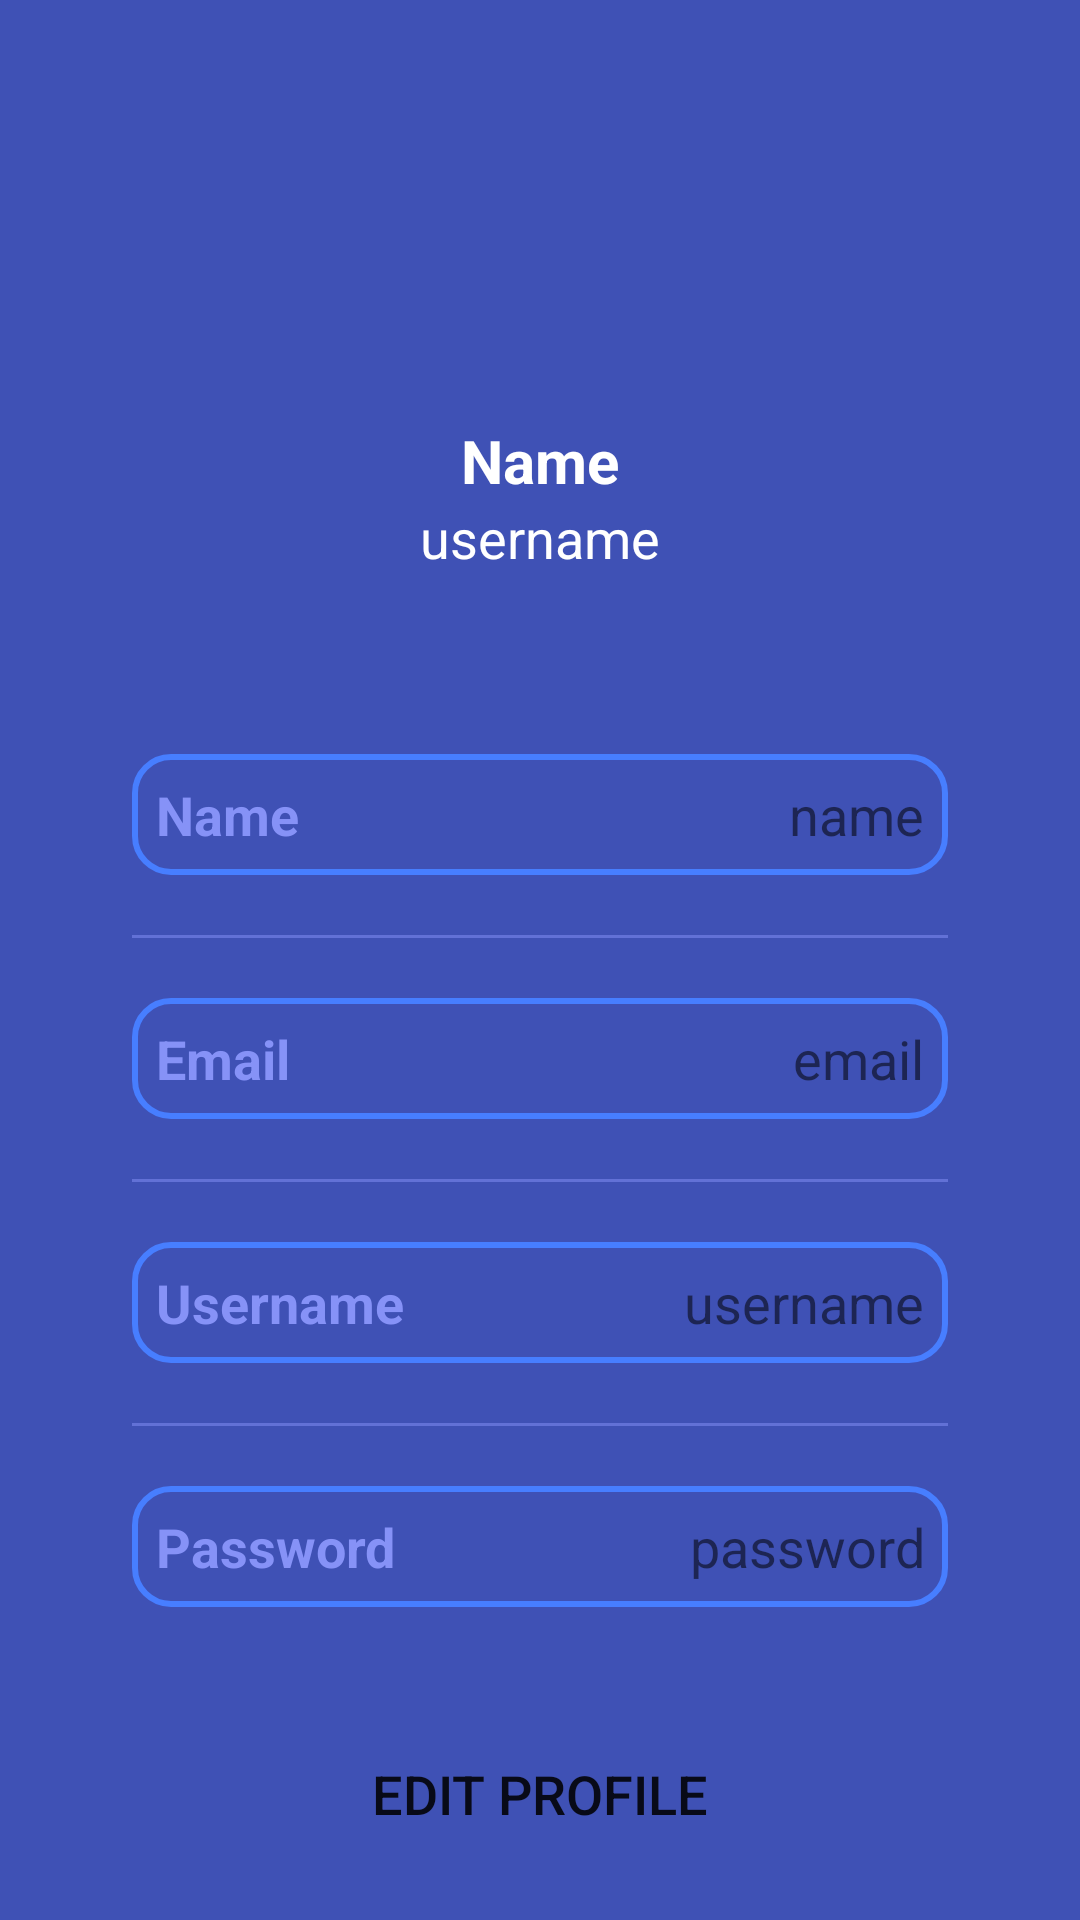

Reconstruct the res/layout file that produces this screen, plus the resources it refers to.
<!-- AndroidManifest.xml: application theme Theme.FunctioningLogin -->
<!-- res/layout/activity_profile.xml -->
<?xml version="1.0" encoding="utf-8"?>
<androidx.constraintlayout.widget.ConstraintLayout
    xmlns:android="http://schemas.android.com/apk/res/android"
    xmlns:app="http://schemas.android.com/apk/res-auto"
    xmlns:tools="http://schemas.android.com/tools"
    android:layout_width="match_parent"
    android:layout_height="match_parent"
    android:background="@color/christmas_blue"
    tools:context=".LoginUIClasses.ProfileActivity">

    <ImageView
        android:layout_width="100dp"
        android:layout_height="100dp"
        android:id="@+id/profileImg"
        android:layout_marginTop="30dp"
        android:src="@drawable/hatv1"
        app:layout_constraintEnd_toEndOf="parent"
        app:layout_constraintStart_toStartOf="parent"
        app:layout_constraintTop_toTopOf="parent"/>

    <TextView
        android:layout_width="wrap_content"
        android:layout_height="wrap_content"
        android:id="@+id/titleName"
        android:layout_marginTop="10dp"
        android:text="Name"
        android:textColor="@color/white"
        android:textSize="20sp"
        android:textStyle="bold"
        app:layout_constraintEnd_toEndOf="@id/profileImg"
        app:layout_constraintStart_toStartOf="@id/profileImg"
        app:layout_constraintTop_toBottomOf="@id/profileImg"/>

    <TextView
        android:layout_width="wrap_content"
        android:layout_height="wrap_content"
        android:id="@+id/titleUsername"
        android:text="username"
        android:textColor="@color/white"
        android:textSize="18sp"
        app:layout_constraintEnd_toEndOf="@id/titleName"
        app:layout_constraintStart_toStartOf="@id/titleName"
        app:layout_constraintTop_toBottomOf="@id/titleName"/>

    <LinearLayout
        android:layout_width="match_parent"
        android:layout_height="wrap_content"
        android:id="@+id/linearLayout"
        android:orientation="vertical"
        android:padding="10dp"
        android:background="@drawable/white_background"
        android:layout_marginStart="24dp"
        android:layout_marginEnd="24dp"
        android:layout_marginTop="30dp"
        app:layout_constraintEnd_toEndOf="parent"
        app:layout_constraintStart_toStartOf="parent"
        app:layout_constraintTop_toBottomOf="@id/titleUsername">

        <LinearLayout
            android:layout_width="match_parent"
            android:layout_height="match_parent"
            android:padding="8dp"
            android:layout_marginLeft="10dp"
            android:layout_marginRight="10dp"
            android:layout_marginBottom="10dp"
            android:layout_marginTop="20dp"
            android:background="@drawable/borderblue"
            android:orientation="horizontal">

            <TextView
                android:layout_width="wrap_content"
                android:layout_height="wrap_content"
                android:id="@+id/name"
                android:layout_weight="1"
                android:text="Name"
                android:textStyle="bold"
                android:textColor="@color/lavender"
                android:textSize="18sp"/>

            <TextView
                android:layout_width="wrap_content"
                android:layout_height="wrap_content"
                android:id="@+id/profileName"
                android:text="name"
                android:layout_weight="1"
                android:textAlignment="viewEnd"
                android:textColor="@color/grey"
                android:textSize="18sp"/>

        </LinearLayout>

        <androidx.appcompat.widget.AppCompatImageView
            android:layout_width="match_parent"
            android:layout_height="1dp"
            android:layout_margin="10dp"
            android:alpha="0.5"
            android:background="@color/lavender"/>

        <LinearLayout
            android:layout_width="match_parent"
            android:layout_height="match_parent"
            android:layout_margin="10dp"
            android:padding="8dp"
            android:background="@drawable/borderblue"

            android:orientation="horizontal">

            <TextView
                android:layout_width="wrap_content"
                android:layout_height="wrap_content"
                android:id="@+id/email"
                android:layout_weight="1"
                android:text="Email"
                android:textStyle="bold"
                android:textColor="@color/lavender"
                android:textSize="18sp"/>

            <TextView
                android:layout_width="wrap_content"
                android:layout_height="wrap_content"
                android:id="@+id/profileEmail"
                android:text="email"
                android:layout_weight="1"
                android:textAlignment="viewEnd"
                android:textColor="@color/grey"
                android:textSize="18sp"/>

        </LinearLayout>

        <androidx.appcompat.widget.AppCompatImageView
            android:layout_width="match_parent"
            android:layout_height="1dp"
            android:layout_margin="10dp"
            android:alpha="0.5"
            android:background="@color/lavender"/>

        <LinearLayout
            android:layout_width="match_parent"
            android:layout_height="match_parent"
            android:layout_margin="10dp"
            android:padding="8dp"
            android:background="@drawable/borderblue"

            android:orientation="horizontal">

            <TextView
                android:layout_width="wrap_content"
                android:layout_height="wrap_content"
                android:id="@+id/username"
                android:layout_weight="1"
                android:text="Username"
                android:textStyle="bold"
                android:textColor="@color/lavender"
                android:textSize="18sp"/>

            <TextView
                android:layout_width="wrap_content"
                android:layout_height="wrap_content"
                android:id="@+id/profileUsername"
                android:text="username"
                android:layout_weight="1"
                android:textAlignment="viewEnd"
                android:textColor="@color/grey"
                android:textSize="18sp"/>

        </LinearLayout>

        <androidx.appcompat.widget.AppCompatImageView
            android:layout_width="match_parent"
            android:layout_height="1dp"
            android:layout_margin="10dp"
            android:alpha="0.5"
            android:background="@color/lavender"/>

        <LinearLayout
            android:layout_width="match_parent"
            android:layout_height="match_parent"
            android:layout_margin="10dp"
            android:padding="8dp"
            android:background="@drawable/borderblue"

            android:orientation="horizontal">

            <TextView
                android:layout_width="wrap_content"
                android:layout_height="wrap_content"
                android:id="@+id/password"
                android:layout_weight="1"
                android:text="Password"
                android:textStyle="bold"
                android:textColor="@color/lavender"
                android:textSize="18sp"/>

            <TextView
                android:layout_width="wrap_content"
                android:layout_height="wrap_content"
                android:id="@+id/profilePassword"
                android:text="password"
                android:layout_weight="1"
                android:textAlignment="viewEnd"
                android:textColor="@color/grey"
                android:textSize="18sp"/>

        </LinearLayout>

    </LinearLayout>

    <Button
        android:layout_width="0dp"
        android:layout_height="60dp"
        android:id="@+id/editButton"
        android:gravity="center"
        android:background="@drawable/white_background"
        android:text="Edit Profile"
        android:textSize="18sp"
        app:cornerRadius = "20dp"
        app:layout_constraintBottom_toBottomOf="parent"
        app:layout_constraintEnd_toEndOf="@id/linearLayout"
        app:layout_constraintStart_toStartOf="@id/linearLayout"
        app:layout_constraintTop_toBottomOf="@id/linearLayout"/>

</androidx.constraintlayout.widget.ConstraintLayout>
<!-- resources referenced by this layout -->
<resources>
  <color name="christmas_blue">#3F51B5</color>
  <color name="lavender">#8692f7</color>
  <color name="white">#FFFFFFFF</color>
  <!-- drawable borderblue (drawable) -->
  <shape xmlns:android="http://schemas.android.com/apk/res/android"
      android:shape="rectangle">
      <solid android:color="@android:color/transparent"/>
      <stroke
          android:width="2dp"
          android:color="@color/BorderBlue"/>
      <corners android:radius="12dp"/>
  </shape>
  <style name="Theme.FunctioningLogin" parent="Theme.MaterialComponents.DayNight.NoActionBar">
          
          <item name="colorPrimary">@color/christmas_blue</item>
          <item name="colorPrimaryVariant">@color/BorderBlue</item>
          <item name="colorOnPrimary">@color/white</item>
          
          <item name="colorSecondary">@color/teal_200</item>
          <item name="colorSecondaryVariant">@color/teal_700</item>
          <item name="colorOnSecondary">@color/christmas_blue</item>
          
          <item name="android:statusBarColor">@color/christmas_blue</item>
          
      </style>
  <color name="BorderBlue">#477EFF</color>
  <color name="teal_200">#FF03DAC5</color>
  <color name="teal_700">#FF018786</color>
</resources>
